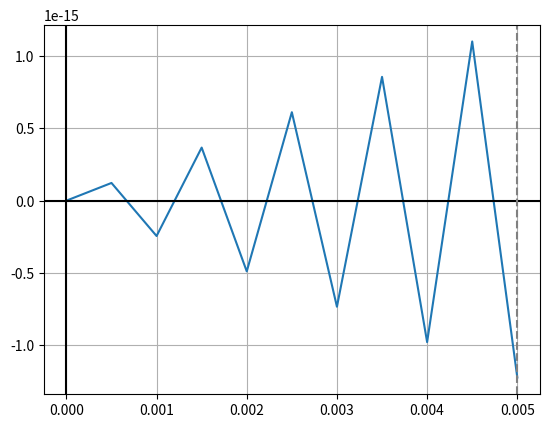

Generate this figure with matplotlib: (Note: this script raises an exception after producing the figure.)
import numpy as np  # Biblioteka numpy jako np
import matplotlib.pyplot as plt # Biblioteka matplotlib od python plot jako plt

A = 1 # Amplituda
F = 1000 # Częstotliwość
Fs = 2000 # Częstotliwość próbkowania
Ts = 1/Fs # Częstotliwość próbkowania w sekundach
O = 2*np.pi*F # Omega
Phi = 0 # Przesunięcie fazowe
x = np.arange(0,0.0051,Ts) # Określenie dziedziny <0,0.0051>, Ts pomiarów w tym zakresie 
y = A * np.sin(O*x + Phi) # Wzór funkcji y

plt.plot(x,y) # Rysowanie w zakresie zmiennej x funkcji y
plt.axhline(y=0,color = "k") # Zaznacznie lini y=0 kolorem czarnym
plt.axvline(x=0,color = "k") # Zaznacznie lini x=0 kolorem czarnym
plt.axvline(x=0.005,color = "grey",linestyle = "--") # Zaznaczeni lini x=0.005 kolorem szarym linią przerywaną
plt.grid(True,which='both') # Włączenie siatki
plt.stem(x,y,'-',use_line_collection="true") # Włączenie lini punktów wykresu
plt.title('Fs = 2000 Hz | F = 1000 Hz') # Tytuł wykresu 
plt.xlabel("Czas [s]") # Podpis osi x
plt.ylabel("Amplituda") # Podpis osi y
plt.show() # Wywołanie wykresu